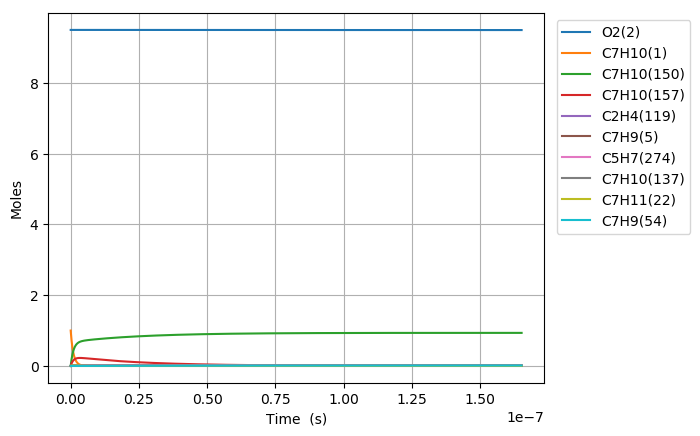

Data behind this chart, as committed beside it:
Time (s), Volume (m^3), N2, Ar, He, Ne, C7H10(1), O2(2), C7H10(21), C7H9(5), C7H11(22), S(68), C7H9O2(58), C7H10(18), C7H10(157), C7H9O2(57), S(82), S(87), C7H8(52), C7H10(150), C7H10(56), S(211), S(207), C7H8(271)
0.0, 0.2933, 76.95, 0.0, 0.0, 0.0, 1.0, 9.5, 0.0, 0.0, 0.0, 0.0, 0.0, 0.0, 0.0, 0.0, 0.0, 0.0, 0.0, 0.0, 0.0, 0.0, 0.0, 0.0
4.538772289104324e-25, 0.2933, 76.95, 0.0, 0.0, 0.0, 1, 9.5, 1.6852378141405185e-18, 2.0517664267450122e-17, 2.0517300290997375e-17, 3.9091543096478367e-32, 3.909223589434165e-32, 4.4345825712745978e-16, 1.8995736827227298e-28, 1.9079047113477878e-32, 3.5809192200548306e-47, 1.2337473065812183e-51, 2.253611074659667e-35, 5.0486634868921577e-28, 7.0186593993803393e-34, 3.4954111304594611e-47, 2.5816081960752094e-51, 7.5957412027645826e-53
1.2708562409492106e-24, 0.2933, 76.95, 0.0, 0.0, 0.0, 1, 9.5, 4.7186658795934497e-18, 5.7449459948860095e-17, 5.7448440814792463e-17, 2.3611292030270546e-31, 2.361171010008112e-31, 1.2416831199545856e-15, 1.1473425043627542e-27, 1.152374445652524e-31, 4.2512666517019858e-46, 1.4648094826294679e-50, 1.3611810890944579e-34, 3.0493927460781472e-27, 4.2392702772257101e-33, 4.1497504381059261e-46, 3.0648852498135877e-50, 9.0176639559221596e-52
2.9048142650267673e-24, 0.2933, 76.95, 0.0, 0.0, 0.0, 1, 9.5, 1.0785522010499303e-17, 1.3131305131167904e-16, 1.313107218623818e-16, 1.1367820732452328e-30, 1.136802162792272e-30, 2.8381328455996275e-15, 5.5239602693310742e-27, 5.5481869005762667e-31, 4.1739174392205061e-45, 1.4382045065252467e-49, 6.553501005110589e-34, 1.4681513419811634e-26, 2.0410261533397779e-32, 4.0742460801436585e-45, 3.0091225115878704e-49, 8.8535959459425306e-51
6.17273031318188e-24, 0.2933, 76.95, 0.0, 0.0, 0.0, 1, 9.5, 2.291923427231096e-17, 2.7904023403731286e-16, 2.790352839575573e-16, 4.9646259732490492e-30, 4.964713369424534e-30, 6.0310322968528774e-15, 2.4124585770303534e-26, 2.4230389833878188e-30, 3.6917802713920642e-44, 1.2720938159906649e-48, 2.8620860648180611e-33, 6.411802628279916e-26, 8.9136974372127663e-32, 3.6036182786847941e-44, 2.6615347821351691e-48, 7.8309053504024449e-50
1.2708562409492107e-23, 0.2933, 76.95, 0.0, 0.0, 0.0, 1, 9.5, 4.7186658795934113e-17, 5.7449459948856427e-16, 5.7448440814789532e-16, 2.0726336149719494e-29, 2.07266981687689e-29, 1.2416831199212031e-14, 1.0071539665548285e-25, 1.0115710779351119e-29, 3.1031596674033295e-43, 1.0692787245970148e-47, 1.1948645917848092e-32, 2.6768013806844085e-25, 3.7212932135512117e-31, 3.0290478004656986e-43, 2.2371803502919637e-47, 6.5823477944570227e-49
2.578022660211256e-23, 0.2933, 76.95, 0.0, 0.0, 0.0, 1, 9.5, 9.572150784317973e-17, 1.1654033303910022e-15, 1.1653826565285189e-15, 8.4673846008413714e-29, 8.4675301742844379e-29, 2.5188429003340968e-14, 4.1145525795150816e-25, 4.1325979207858514e-29, 2.5441510614050141e-42, 8.7666217583669596e-47, 4.8814117321579678e-32, 1.0935607058590666e-24, 1.5202697005431711e-30, 2.4833791800956798e-42, 1.8341756100198165e-46, 5.3966064105992892e-48
5.1923554987353465e-23, 0.2933, 76.95, 0.0, 0.0, 0.0, 1, 9.5, 1.927912059376682e-16, 2.3472207921956182e-15, 2.3471791532895584e-15, 3.4226522374803227e-28, 3.4227092024120118e-28, 5.0731624609241335e-14, 1.6631679385880572e-24, 1.6704621540614963e-28, 2.0603086085705816e-41, 7.0994490567895266e-46, 1.9731446691978827e-31, 4.4203472181630901e-24, 6.145173199806943e-30, 2.011076965059148e-41, 1.4853629536630122e-45, 4.3703117877736973e-47
1.0421021175783528e-22, 0.2933, 76.95, 0.0, 0.0, 0.0, 1, 9.5, 3.869306021266342e-16, 4.7108557158038131e-15, 4.710772146810806e-15, 1.376233411309924e-27, 1.3762548062299223e-27, 1.0181801581161204e-13, 6.6875251315738042e-24, 6.7168548512746216e-28, 1.658298092741606e-40, 5.7142588206556522e-45, 7.9339279327966222e-31, 1.7774021748425458e-23, 2.4709471161880538e-29, 1.6186448207780875e-40, 1.1955493133989848e-44, 3.5176071353339846e-46
2.087835252987989e-22, 0.2933, 76.95, 0.0, 0.0, 0.0, 1, 9.5, 7.7520939450452212e-16, 9.4381255630160489e-15, 9.4379581338499713e-15, 5.5193115147141969e-27, 5.5193852029354819e-27, 2.0399079817863344e-13, 2.681996684067314e-23, 2.6937592135460052e-27, 1.3306516697259083e-39, 4.5853346655169755e-44, 3.1818599546570327e-30, 7.1281776821673322e-23, 9.90960309401748e-29, 1.2987885082298563e-39, 9.5935300627722368e-44, 2.8226581949478539e-45
4.1793015238072616e-22, 0.2933, 76.95, 0.0, 0.0, 0.0, 1, 9.5, 1.5517669792601218e-15, 1.889266525742391e-14, 1.8892330107914991e-14, 2.2106034634243671e-26, 2.2106232725829705e-26, 4.0833636276179618e-13, 1.0741975952160113e-22, 1.0789087423702762e-26, 1.0660955498894429e-38, 3.6738483340278535e-43, 1.2744036312072647e-29, 2.854989109399083e-22, 3.9690100591305465e-28, 1.0404959027042617e-38, 7.6864979622373906e-43, 2.26156143119472e-44
8.362234065445807e-22, 0.2933, 76.95, 0.0, 0.0, 0.0, 1, 9.5, 3.1048821487706172e-15, 3.7801744646173179e-14, 3.7801074055991766e-14, 8.8481748520978163e-26, 8.8481764541954034e-26, 8.17027491324601e-13, 4.2995898169611809e-22, 4.3184466836622854e-26, 8.5345254947103211e-38, 2.9413128239353634e-42, 5.1009357165790405e-29, 1.1427396744301093e-21, 1.5886383775216048e-27, 8.3284468086313446e-38, 6.1538714568880583e-42, 1.8106242711296619e-43
1.6728099148722898e-21, 0.2933, 76.95, 0.0, 0.0, 0.0, 1, 9.5, 6.2111124877887925e-15, 7.5619903423405928e-14, 7.5618561951932285e-14, 3.5404224685948386e-25, 3.5403609420018508e-25, 1.6344097460361287e-12, 1.7203959713897452e-21, 1.7279411746751304e-25, 6.8290601022326125e-37, 2.3539443122777746e-41, 2.0410387143071611e-28, 4.5724471773596302e-21, 6.3566228073708584e-27, 6.6623340938343856e-37, 4.924966439926406e-41, 1.4490497025901987e-42
3.345982931527708e-21, 0.2933, 76.95, 0.0, 0.0, 0.0, 1, 9.5, 1.2423573165813878e-14, 1.5125622097680829e-13, 1.5125353774296117e-13, 1.416399525591319e-24, 1.4163251711841435e-24, 3.2691742458028564e-12, 6.8827041169069692e-21, 6.9128898462648575e-25, 5.4624396337206859e-36, 1.8835131607409605e-40, 8.1654839020608071e-28, 1.8292766046488687e-20, 2.5430630413445968e-26, 5.3261574375399497e-36, 3.9407198058320627e-40, 1.1594599233972805e-41
6.6923289648385436e-21, 0.2933, 76.95, 0.0, 0.0, 0.0, 1, 9.5, 2.4848494521818993e-14, 3.025288560793609e-13, 3.0252348932161049e-13, 5.6660592096317221e-24, 5.6653638564299171e-24, 6.5387032067109989e-12, 2.7533056950474049e-20, 2.7653809719491872e-24, 4.3674156215350476e-35, 1.5069536494194989e-39, 3.2664593888632735e-27, 7.3177018913615177e-20, 1.0173080060988655e-25, 4.2537938869905786e-35, 3.1528725929861099e-39, 9.2765601266996705e-41
1.3385021031460216e-20, 0.2933, 76.95, 0.0, 0.0, 0.0, 1, 9.5, 4.969833723364899e-14, 6.0507412626745933e-13, 6.05063392465275e-13, 2.266515907087923e-23, 2.2659194750358992e-23, 1.3077760974026042e-11, 1.1013670781184091e-19, 1.1061973873942265e-23, 3.4893857580761956e-34, 1.2056202047995888e-38, 1.3066369231598552e-26, 2.9271998256964861e-19, 4.0693976093020115e-25, 3.3911991782169385e-34, 2.522413667780983e-38, 7.4216004162047048e-40
2.677040516470356e-20, 0.2933, 76.95, 0.0, 0.0, 0.0, 1, 9.5, 9.9398022656588054e-14, 1.2101646665756463e-12, 1.2101431986980676e-12, 9.0662480660923906e-23, 9.061317002994937e-23, 2.6155875890651189e-11, 4.4055578250432279e-19, 4.4248794709960466e-23, 2.7840639646858812e-33, 9.645191327583008e-38, 5.2266540306709777e-26, 1.1709037208192926e-18, 1.6277921612027597e-24, 2.6940224978854472e-33, 2.0179721931585135e-37, 5.9374212630162963e-39
5.354117343119025e-20, 0.2933, 76.95, 0.0, 0.0, 0.0, 1, 9.5, 1.9879739349958249e-13, 2.4203457469201136e-12, 2.4203028109455088e-12, 3.6265361047034804e-22, 3.6225290099281769e-22, 5.2312103251881955e-11, 1.7622409613108236e-18, 1.7699697109144462e-22, 2.2153534244147901e-32, 7.7162458061902833e-37, 2.0906828807909819e-25, 4.6836622750725529e-18, 6.5112348796534232e-24, 2.1254514604713382e-32, 1.6143862909224915e-36, 4.7499933837474884e-38
1.0708270996416363e-19, 0.2933, 76.95, 0.0, 0.0, 0.0, 1, 9.5, 3.9759613517403666e-13, 4.8407079065224866e-12, 4.8406220345678091e-12, 1.4506218098807652e-21, 1.4473937919516938e-21, 1.0462454808626719e-10, 7.0489989369504298e-18, 7.0799141934563617e-22, 1.7535080718121983e-31, 6.1730351304130494e-36, 8.3627740662051261e-25, 1.8734742366624487e-17, 2.6045071983203839e-23, 1.6545686026864475e-31, 1.291499699740918e-35, 3.8000172573758091e-37
2.1416578303011038e-19, 0.2933, 76.95, 0.0, 0.0, 0.0, 1, 9.5, 7.9519361847680607e-13, 9.6814322213894773e-12, 9.6812604783220904e-12, 5.8025019140793421e-21, 5.776629152747667e-21, 2.0924939820274761e-10, 2.819606136306121e-17, 2.8319723510881257e-21, 1.3736612561664982e-30, 4.9384457186839131e-35, 3.3451181397401094e-24, 7.493914385815035e-17, 1.0418055281718501e-22, 1.2558319608573387e-30, 1.0331756313515857e-34, 3.0400228274995986e-36
4.2833192916200387e-19, 0.2933, 76.95, 0.0, 0.0, 0.0, 1, 9.5, 1.590388584897789e-12, 1.9362880833839849e-11, 1.9362537351869371e-11, 2.32100365139398e-20, 2.3003507374513368e-20, 4.1849894022666753e-10, 1.1278434013643442e-16, 1.1327899582219426e-20, 1.0550004583781445e-29, 3.950767172930674e-34, 1.338048962231259e-23, 2.9975682708487683e-16, 4.1672274067602805e-22, 9.1088341273316381e-30, 8.264982242321413e-34, 2.4320218728758599e-35
6.424980752938974e-19, 0.2933, 76.95, 0.0, 0.0, 0.0, 1, 9.5, 2.3855835511342161e-12, 2.9044329429073501e-11, 2.9043814211455374e-11, 4.9321345075456962e-20, 4.8731912424690222e-20, 6.2774832404166609e-10, 2.3966674085280873e-16, 2.4071789408170744e-20, 2.9477083930445307e-29, 1.129690796351378e-33, 2.8433551156295754e-23, 6.3698330556532923e-16, 8.855361543976373e-22, 2.4665803079457138e-29, 2.3631978008342425e-33, 6.9540651976469751e-35
1.0708303675576845e-18, 0.2933, 76.95, 0.0, 0.0, 0.0, 1, 9.5, 3.9759734828688472e-12, 4.8407226551200686e-11, 4.8406367874782266e-11, 1.3635905460998397e-19, 1.3366807236169176e-19, 1.0462464588369352e-09, 6.6260777423274515e-16, 6.6551397262088968e-20, 1.267840115076935e-28, 5.1916953633009861e-33, 7.861043468231553e-23, 1.7610707636225732e-15, 2.4482478827844386e-21, 9.7994504616003588e-29, 1.0859391582666357e-32, 3.1958313732298445e-34
1.4563294305950929e-18, 0.2933, 76.95, 0.0, 0.0, 0.0, 1, 9.5, 5.4073244208337099e-12, 6.5833833906286108e-11, 6.5832666126667235e-11, 2.4281509861339895e-19, 2.3678069261482052e-19, 1.4228942689771678e-09, 1.1799076763691341e-15, 1.1850828354467613e-19, 2.7523722695749782e-28, 1.1686597771499574e-32, 1.3998191191237755e-22, 3.1359440583811118e-15, 4.3596046611464801e-21, 2.0404372597841605e-28, 2.4443145450854835e-32, 7.1937853110681842e-34
1.8418284936325012e-18, 0.2933, 76.95, 0.0, 0.0, 0.0, 1, 9.5, 6.8386753581673958e-12, 8.3260441203780734e-11, 8.3258964330804974e-11, 3.7903781262467266e-19, 3.676784121729354e-19, 1.799541538049419e-09, 1.8418517299893348e-15, 1.8499303532777591e-19, 5.0145290876051986e-28, 2.2088642999061702e-32, 2.18513758094538e-22, 4.8952507935997868e-15, 6.8054049246151859e-21, 3.5749100262645326e-28, 4.619668217061893e-32, 1.359672356483456e-33
2.2273275566699094e-18, 0.2933, 76.95, 0.0, 0.0, 0.0, 1, 9.5, 8.2700262949048695e-12, 1.0068704844723354e-10, 1.0068526248984043e-10, 5.4337829898808634e-19, 5.2446332084578532e-19, 2.1761882960262946e-09, 2.6404273332137758e-15, 2.6520088008699603e-19, 8.1053526674496195e-28, 3.6920667411587177e-32, 3.1325539177788424e-22, 7.0176951749099749e-15, 9.7560437036454144e-21, 5.5859823804804116e-28, 7.7212177588826691e-32, 2.2726408608124963e-33
2.998325682744726e-18, 0.2933, 76.95, 0.0, 0.0, 0.0, 1, 9.5, 1.1132728167020166e-11, 1.3554026281191808e-10, 1.3553785870505641e-10, 9.3618132844675468e-19, 8.9604819357336323e-19, 2.9294806464383939e-09, 4.5491637542096324e-15, 4.5691178563581745e-19, 1.6411141583655337e-27, 7.8822918796777237e-32, 5.3970478264867902e-22, 1.2090711274868701e-14, 1.6808596225275383e-20, 1.0754368174402806e-27, 1.648259520400678e-31, 4.8518291534065361e-33
3.769323808819543e-18, 0.2933, 76.95, 0.0, 0.0, 0.0, 1, 9.5, 1.3995430036931616e-11, 1.7039347697979932e-10, 1.7039045475355596e-10, 1.4329190697978529e-18, 1.3603655883188025e-18, 3.6827711076396842e-09, 6.9629444638187237e-15, 6.9934869587614004e-19, 2.8421333889872059e-27, 1.4333337181341853e-31, 8.2607214832686349e-22, 1.8506027851386314e-14, 2.5727237388537941e-20, 1.7834483309699745e-27, 2.9969537108220427e-31, 8.8225245704774718e-33
4.540321934894359e-18, 0.2933, 76.95, 0.0, 0.0, 0.0, 1, 9.5, 1.6858131904489741e-11, 2.052466909399014e-10, 2.0524305062403118e-10, 2.040641161152855e-18, 1.9213325738198723e-18, 4.4360595514940172e-09, 9.9160242043760305e-15, 9.9595213089281081e-19, 4.4806844445479509e-27, 2.3710474907514897e-31, 1.1764215899870248e-21, 2.6354686735884224e-14, 3.6638539727290842e-20, 2.7027390637995695e-27, 4.9571642434267033e-31, 1.4594177550668325e-32
6.082318187043993e-18, 0.2933, 76.95, 0.0, 0.0, 0.0, 1, 9.5, 2.2583535632413402e-11, 2.7495311823963006e-10, 2.7494824182087696e-10, 3.5952921600754612e-18, 3.324092188563073e-18, 5.9426302735163149e-09, 1.7470461720296876e-14, 1.7547101112097144e-18, 9.2746592678981006e-27, 5.4693794662735177e-31, 2.0726720452303292e-21, 4.6432777521679942e-14, 6.4551412630089853e-20, 5.2054952165891189e-27, 1.1432403806160288e-30, 3.3664138779540943e-32
7.624314439193626e-18, 0.2933, 76.95, 0.0, 0.0, 0.0, 1, 9.5, 2.8308939350776846e-11, 3.446595447278378e-10, 3.4465343229451183e-10, 5.60080888022256e-18, 5.0869183873432075e-18, 7.4491928002803775e-09, 2.7215744393436519e-14, 2.7335141133458986e-18, 1.6188539239814599e-26, 1.0506934019938708e-30, 3.2288451169572574e-21, 7.2333669525797788e-14, 1.0055932858454217e-19, 8.595989927279075e-27, 2.1957870610103162e-30, 6.4669380541782463e-32
1.0708306943492893e-17, 0.2933, 76.95, 0.0, 0.0, 0.0, 1, 9.5, 3.9759746758803998e-11, 4.8407239536622789e-10, 4.8406381107070641e-10, 1.0965338253383504e-17, 9.5953381925490971e-18, 1.0462293251912445e-08, 5.3283154928881742e-14, 5.3516938971888641e-18, 3.6872737430551369e-26, 2.8900466042935104e-30, 6.3214777765872195e-21, 1.4161531150528515e-13, 1.9687644074563707e-19, 1.805793385150272e-26, 6.0370569066277699e-30, 1.7787580818368844e-31
1.6876291952091427e-17, 0.2933, 76.95, 0.0, 0.0, 0.0, 1, 9.5, 6.2661361460055158e-11, 7.6289808782540193e-10, 7.628845599384801e-10, 2.7108575359015731e-17, 2.2008586850128831e-17, 1.6488395745437965e-08, 1.3172593256086732e-13, 1.3230403888597117e-17, 1.0657411004965928e-25, 1.150050060868297e-29, 1.5628004722631036e-20, 3.5009955772983186e-13, 4.86719371876846e-19, 4.7708757847455035e-26, 2.3999950230568953e-29, 7.0780168162087903e-31
2.921226196928849e-17, 0.2933, 76.95, 0.0, 0.0, 0.0, 1, 9.5, 1.0846459040332719e-10, 1.3205494407824357e-09, 1.3205260229342589e-09, 8.1052564378750121e-17, 5.7111045134674767e-17, 2.8540207090151115e-08, 3.9384421757494034e-13, 3.9557360606432325e-17, 3.610172275679182e-25, 6.1419762608011414e-29, 4.6726593855531153e-20, 1.0467543006860381e-12, 1.4552551901420347e-18, 1.4991971439663398e-25, 1.279095692323593e-28, 3.7798288958041884e-30
5.388420200368262e-17, 0.2933, 76.95, 0.0, 0.0, 0.0, 1, 9.5, 2.0007104645294369e-10, 2.4358520350887131e-09, 2.4358088099665318e-09, 2.7557062646255931e-16, 1.5218421328039928e-16, 5.2642255298957064e-08, 1.3389879780994845e-12, 1.3448739149983601e-16, 1.3314077268735733e-24, 3.9552695512451087e-28, 1.5886613655694058e-19, 3.5587457242465987e-12, 4.947733023267841e-18, 5.2596441037687467e-25, 8.2025140629422493e-28, 2.4337758326839201e-29
7.855614203807676e-17, 0.2933, 76.95, 0.0, 0.0, 0.0, 1, 9.5, 2.916775000533212e-10, 3.5511544935339265e-09, 3.5510914117199478e-09, 5.8559521032336184e-16, 2.6746846682828421e-16, 7.6742204321374371e-08, 2.8453089404659331e-12, 2.8578278857120918e-16, 2.9172174636976993e-24, 1.1771466903739732e-27, 3.3759562012563088e-19, 7.5622269921582119e-12, 1.0514088927530342e-17, 1.130827478481775e-24, 2.4340421964330615e-27, 7.2424964805498734e-29
1.2790002210686502e-16, 0.2933, 76.95, 0.0, 0.0, 0.0, 1, 9.5, 4.748903999063638e-10, 5.7817590471240405e-09, 5.781656059393241e-09, 1.5521610016376232e-15, 5.1440900824123944e-16, 1.2493580573898668e-07, 7.5412332554135159e-12, 7.5744814116833954e-16, 7.9349989572534336e-24, 5.1032218654968296e-27, 8.9482472770145879e-19, 2.0042996708963417e-11, 2.7868440763652172e-17, 3.0269210181661357e-24, 1.0473329243959621e-26, 3.1389774640101852e-28
1.7230951416877445e-16, 0.2933, 76.95, 0.0, 0.0, 0.0, 1, 9.5, 6.3978200139772084e-10, 7.7893027407212148e-09, 7.7891636086518844e-09, 2.8170965234559927e-15, 7.4580854270096167e-16, 1.6830286959839772e-07, 1.3686309553577455e-11, 1.3746748627559546e-15, 1.4555547153395106e-23, 1.2133223544266252e-26, 1.6240689349364121e-18, 3.6375304707728279e-11, 5.0580025774928835e-17, 5.5157947704935045e-24, 2.4774671488040966e-26, 7.4616865823939332e-28
2.1671900623068388e-16, 0.2933, 76.95, 0.0, 0.0, 0.0, 1, 9.5, 8.0467359495357383e-10, 9.7968460593629927e-09, 9.7966705576175261e-09, 4.4562634277520783e-15, 9.7752436665562711e-16, 2.1166313495037342e-07, 2.1648836126840797e-11, 2.1744592991604153e-15, 2.3169845090683111e-23, 2.3727780851474638e-26, 2.5690650450792621e-18, 5.7538009655902621e-11, 8.0010979704013054e-17, 8.7457716485431807e-24, 4.8200600368632314e-26, 1.4589238066691334e-27
2.6112849829259334e-16, 0.2933, 76.95, 0.0, 0.0, 0.0, 1, 9.5, 9.6956518057393681e-10, 1.1804389004567892e-08, 1.1804176906294146e-08, 6.4696581011384989e-15, 1.2080617957968549e-15, 2.5501660280928738e-07, 3.1428541717571038e-11, 3.1567779768317488e-15, 3.377787470948906e-23, 4.0991647343605182e-26, 3.7298131318203619e-18, 8.3530390618349497e-11, 1.1616130111289761e-16, 1.2716756359610326e-23, 8.2852413311512491e-26, 2.5199149517007556e-27
3.055379903545028e-16, 0.2933, 76.95, 0.0, 0.0, 0.0, 1, 9.5, 1.134456758258825e-09, 1.3811931575960761e-08, 1.3811682654685893e-08, 8.8572767714568833e-15, 1.4378208189796891e-15, 2.98363274232354e-07, 4.3025143611930439e-11, 4.3216064300483575e-15, 4.637961725138393e-23, 6.5077123375222409e-26, 5.10631326771145e-18, 1.143516962121945e-10, 1.590309883984332e-16, 1.7428649583246745e-23, 1.3087868418250913e-25, 3.9997582698159665e-27
3.9435697447832166e-16, 0.2933, 76.95, 0.0, 0.0, 0.0, 1, 9.5, 1.4642398898222306e-09, 1.7827015595826473e-08, 1.7826692350629691e-08, 1.4755172553262557e-14, 1.8965766797940303e-15, 3.8503623156398413e-07, 7.1668022000219583e-11, 7.1987048821819655e-15, 7.7564168125283689e-23, 1.3785287217783379e-25, 8.5065699391806175e-18, 1.9047838550755564e-10, 2.6492845459367572e-16, 2.9074805217351691e-23, 2.7454594746993079e-25, 8.4693943144830254e-27
4.831759586021406e-16, 0.2933, 76.95, 0.0, 0.0, 0.0, 1, 9.5, 1.7940229896439096e-09, 2.1842098117634129e-08, 2.184169964548217e-08, 2.2149920594601961e-14, 2.3553164227740696e-15, 4.7168201539281529e-07, 1.075752122990048e-10, 1.0805559154043734e-14, 1.167233360380108e-22, 2.5128105638384025e-25, 1.2769835622854036e-17, 2.8591207370274757e-10, 3.9770336492846527e-16, 4.3683444902125846e-23, 4.9566509339671302e-25, 1.5432228244208971e-26
5.719949427259595e-16, 0.2933, 76.95, 0.0, 0.0, 0.0, 1, 9.5, 2.1238060577239883e-09, 2.5857179141401929e-08, 2.5856704539278428e-08, 3.1041489031683452e-14, 2.8142313177402907e-15, 5.5830063463451629e-07, 1.5074433033450883e-10, 1.5141962901833205e-14, 1.6385695145329422e-22, 4.1511551532180327e-25, 1.7896110911741799e-17, 4.0064642425845575e-10, 5.5735570521250565e-16, 6.1253730973620476e-23, 8.1097044437834488e-25, 2.5484097875076979e-26
6.608139268497784e-16, 0.2933, 76.95, 0.0, 0.0, 0.0, 1, 9.5, 2.4535890940625912e-09, 2.987225866750311e-08, 2.9871707032052951e-08, 4.1429846560092634e-14, 3.2731538502693692e-15, 6.4489209804414014e-07, 2.011730348838537e-10, 2.020771348832197e-14, 2.1896484733792199e-22, 6.3895536761366465e-25, 2.3885396386566686e-17, 5.3467521478814399e-10, 7.4388546143313423e-16, 8.1784840814523284e-23, 1.2361121849365783e-24, 3.9210318055729274e-26
7.496329109735973e-16, 0.2933, 76.95, 0.0, 0.0, 0.0, 1, 9.5, 2.7833720986598387e-09, 3.3887336696196634e-08, 3.3886707123839248e-08, 5.331496275686367e-14, 3.732024917778201e-15, 7.3145641412697117e-07, 2.5885905151572677e-10, 2.6002614046873732e-14, 2.8204686220518898e-22, 9.3214697054266893e-25, 3.073769261142946e-17, 6.8799240042059969e-10, 9.5729261995587876e-16, 1.0527597523416451e-22, 1.7855573454908366e-24, 5.7179717564903415e-26
9.272708792212352e-16, 0.2933, 76.95, 0.0, 0.0, 0.0, 1, 9.5, 3.4429380126307484e-09, 4.1917488262094031e-08, 4.1916700104581061e-08, 8.1575349590032732e-14, 4.6496777612409309e-15, 9.0450363828805668e-07, 3.9599393542545492e-10, 3.9779078622156443e-14, 4.3213259967229964e-22, 1.7640077570872014e-24, 4.7031319570968635e-17, 1.0524678097305984e-09, 1.4647390895669562e-15, 1.6113512513902157e-22, 3.3124854414270934e-24, 1.0812120623339859e-25
1.0809458711897932e-15, 0.2933, 76.95, 0.0, 0.0, 0.0, 1, 9.5, 4.0135298142422538e-09, 4.8864384984070593e-08, 4.8863456716985099e-08, 1.1085323943562507e-13, 5.4435795128549768e-15, 1.0541196423444274e-06, 5.3802779163118945e-10, 5.4048262740294208e-14, 5.8770312671080986e-22, 2.7950371026285963e-24, 6.3911919394122739e-17, 1.4299636489371011e-09, 1.9904655938575099e-15, 2.1900355816873458e-22, 5.1592522840783318e-24, 1.7119717644031545e-25
1.2346208631583513e-15, 0.2933, 76.95, 0.0, 0.0, 0.0, 1, 9.5, 4.5841215208343145e-09, 5.5811277226038009e-08, 5.5810206142246505e-08, 1.4461140745745734e-13, 6.2375035762726064e-15, 1.2036544978538581e-06, 7.0175513035527726e-10, 7.0497460181189882e-14, 7.6714274558323221e-22, 4.1661313589767377e-24, 8.3376042275743863e-17, 1.8651161612823174e-09, 2.5966522876829539e-15, 2.8572187567266968e-22, 7.5602195208208205e-24, 2.5500037773777231e-25
1.3882958551269094e-15, 0.2933, 76.95, 0.0, 0.0, 0.0, 1, 9.5, 5.1547131324075493e-09, 6.2758164989092957e-08, 6.2756948380539048e-08, 1.8284969589684254e-13, 7.0313881437140995e-15, 1.3531082488461962e-06, 8.8716417740430514e-10, 8.9125651549619703e-14, 9.7045061499530328e-22, 5.9262240066589922e-24, 1.0542369115244115e-16, 2.357894053896508e-09, 3.2832991005194319e-15, 3.6128593935904845e-22, 1.0574259836307841e-23, 3.6248099137856033e-25
1.5419708470954675e-15, 0.2933, 76.95, 0.0, 0.0, 0.0, 1, 9.5, 5.725304648962586e-09, 6.970504827423907e-08, 6.9703683432036687e-08, 2.2556794675969329e-13, 7.8252655980621208e-15, 1.5024809393947887e-06, 1.0942431469526626e-09, 1.0993181636685867e-13, 1.1976258936429432e-21, 8.12445513460995e-24, 1.3005486896636431e-16, 2.9082660029944545e-09, 4.050405961745067e-15, 4.4569160653847533e-22, 1.4256323142424458e-23, 4.9659370172332862e-25
1.849320831032584e-15, 0.2933, 76.95, 0.0, 0.0, 0.0, 1, 9.5, 6.86648739702055e-09, 8.359880141490052e-08, 8.3597131975341858e-08, 3.2444370511838375e-13, 9.4130362448682345e-15, 1.8009833149666923e-06, 1.5733638405910503e-09, 1.5807399532912082e-13, 1.7235753196799699e-21, 1.4032157258988104e-23, 1.8706782315213368e-16, 4.1816671219282507e-09, 5.8259995474630136e-15, 6.41011224851995e-22, 2.3825340884979753e-23, 8.5650957488433466e-25
2.1259358165759886e-15, 0.2933, 76.95, 0.0, 0.0, 0.0, 1, 9.5, 7.8935515453167246e-09, 9.6103163937358045e-08, 9.6101211087220193e-08, 4.2875177710023826e-13, 1.0842059282373201e-14, 2.0693586671173841e-06, 2.078565709435294e-09, 2.0884041643696669e-13, 2.2785479144220112e-21, 2.1342341061995167e-23, 2.4721518035617512e-16, 5.5243864789189459e-09, 7.6992064329541537e-15, 8.4699572065956242e-22, 3.519818335200817e-23, 1.3011034775101513e-24
2.4025508021193934e-15, 0.2933, 76.95, 0.0, 0.0, 0.0, 1, 9.5, 8.9206153857636103e-09, 1.086075119674422e-07, 1.086052669165833e-07, 5.4757247527185684e-13, 1.2271065809076029e-14, 2.3374720664183641e-06, 2.6537954866855208e-09, 2.6664765401954099e-13, 2.9108378514772698e-21, 3.0840906561031866e-23, 3.1573321699896305e-16, 7.0532251660382803e-09, 9.8331027792291005e-15, 1.0815627997722792e-21, 4.9429186781603989e-23, 1.8778463396673517e-24
2.679165787662798e-15, 0.2933, 76.95, 0.0, 0.0, 0.0, 1, 9.5, 9.9476789183648301e-09, 1.211118455111621e-07, 1.211092994644431e-07, 6.8090488051793097e-13, 1.370005715934443e-14, 2.6053237684525296e-06, 3.2989848259217931e-09, 3.3148978750965956e-13, 3.6204402347454388e-21, 4.2818572905877977e-23, 3.9262195020272764e-16, 8.7680015355469552e-09, 1.2227688175532072e-14, 1.3446884273211412e-21, 6.6723233153177359e-23, 2.6039302425141551e-24
2.955780773206203e-15, 0.2933, 76.95, 0.0, 0.0, 0.0, 1, 9.5, 1.0974742143124002e-08, 1.3361616457449849e-07, 1.3361330873181143e-07, 8.287480738038227e-13, 1.5129058010255104e-14, 2.8729140285470403e-06, 4.0140654491125806e-09, 4.0336090146292609e-13, 4.4073501675675059e-21, 5.7567431644255647e-23, 4.7788139708201676e-16, 1.0668534121465026e-08, 1.4882962211178284e-14, 1.6363485892326628e-21, 8.7260513998846782e-23, 3.4965467798218409e-24
3.5090107442930123e-15, 0.2933, 76.95, 0.0, 0.0, 0.0, 1, 9.5, 1.302886766913066e-08, 1.5862475928405986e-07, 1.5862125742912069e-07, 1.1679631481979309e-12, 1.7987047694063622e-14, 3.4073112431057595e-06, 5.6536277347267752e-09, 5.6816643093127753e-13, 6.2130730960024479e-21, 9.6554106785164933e-23, 6.7351250027627764e-16, 1.502614287459314e-08, 2.0975574557873787e-14, 2.3051765489582126e-21, 1.3868421923336409e-22, 5.8501522142213904e-24
4.062240715379822e-15, 0.2933, 76.95, 0.0, 0.0, 0.0, 1, 9.5, 1.508299196381246e-08, 1.836332961440734e-07, 1.8362911301660346e-07, 1.5652103465411872e-12, 2.0845034414466244e-14, 3.9406657479541019e-06, 7.571937391548047e-09, 7.6101701310877051e-13, 8.3279674692039902e-21, 1.5016539876290254e-22, 9.026266632704448e-16, 2.0124603078965496e-08, 2.8110936534718593e-14, 3.0878549489338326e-21, 2.0474843952798024e-22, 9.076209031871919e-24
4.615470686466631e-15, 0.2933, 76.95, 0.0, 0.0, 0.0, 1, 9.5, 1.7137115027198235e-08, 2.0864177520241335e-07, 2.0863687550235014e-07, 2.0204823176591744e-12, 2.3703011079831995e-14, 4.4729795770275973e-06, 9.7684505169418913e-09, 9.8186549684445517e-13, 1.0751994123075809e-20, 2.20787741310372e-22, 1.1652240224939243e-15, 2.5962469177023942e-08, 3.6289044858014211e-14, 3.9841923764587009e-21, 2.8625629656570618e-22, 1.3312266161356401e-23
5.72193062864025e-15, 0.2933, 76.95, 0.0, 0.0, 0.0, 1, 9.5, 2.1245357460196723e-08, 2.5865856010512312e-07, 2.5865212120098506e-07, 3.1050711785770893e-12, 2.9418946777551697e-14, 5.5344933236550603e-06, 1.4993916894368693e-08, 1.5073679629294763e-12, 1.6527287643480718e-20, 4.227200254985142e-22, 1.7908688736132315e-15, 3.9850650993657168e-08, 5.5773487414240412e-14, 6.1170802812598839e-21, 4.9801185361925775e-22, 2.5364564239650603e-23
... 1,077 more rows
